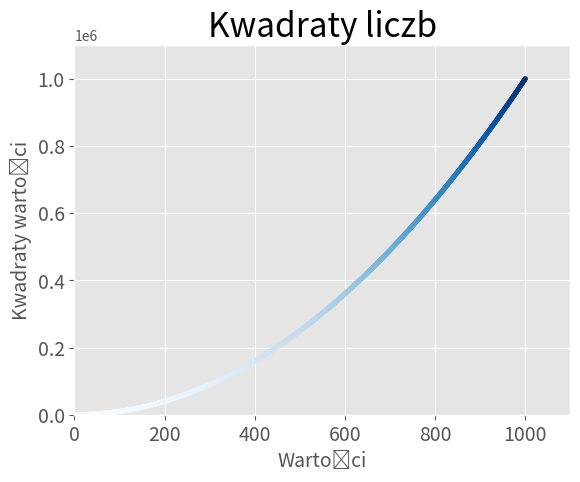

Source code (Python):
import matplotlib.pyplot as plt
from matplotlib.axes import Axes

ax: Axes

x_values = range(1, 1001)
y_values = [x ** 2 for x in x_values]

plt.style.use("ggplot")
fig, ax = plt.subplots()
# ax.scatter(x_values, y_values, c="green", s=10)
ax.scatter(x_values, y_values, c=y_values, cmap=plt.cm.Blues, s=10)

# Zdefiniowanie tytułu wykresu i etykiet osi.
ax.set_title("Kwadraty liczb", fontsize=24)
ax.set_xlabel("Wartości", fontsize=14)
ax.set_ylabel("Kwadraty wartości", fontsize=14)

# Zdefiniowanie wielkości etykiet.
ax.tick_params(axis="both", which="major", labelsize=14)

# Zdefiniowanie zakresu dla każdej osi.
ax.axis([0, 1100, 0, 1100000])

plt.show()

# Zapisanie do pliku PNG.
plt.savefig("squares_plot.png", bbox_inches="tight")
